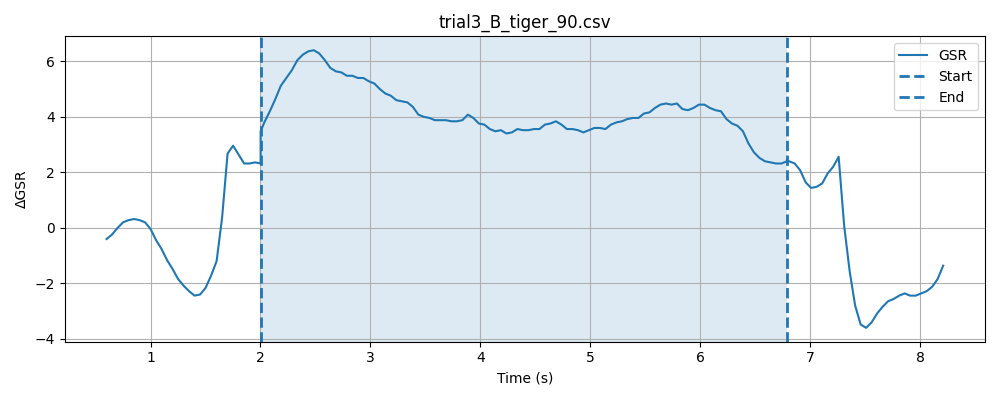

The table this chart was drawn from, first rows:
timestamp, elapsed_sec, gsr_raw, phase
1777619927, 0.02211, 1366, baseline
1777619928, 0.07222, 1365, baseline
1777619928, 0.1223, 1365, baseline
1777619928, 0.1724, 1367, baseline
1777619928, 0.2224, 1368, baseline
1777619928, 0.2724, 1369, baseline
1777619928, 0.3225, 1368, baseline
1777619928, 0.3724, 1367, baseline
1777619928, 0.4223, 1370, baseline
1777619928, 0.4728, 1368, baseline
1777619928, 0.5224, 1369, baseline
1777619928, 0.5724, 1369, baseline
1777619928, 0.6224, 1369, baseline
1777619928, 0.6724, 1369, baseline
1777619928, 0.7225, 1368, baseline
1777619928, 0.7726, 1365, baseline
1777619928, 0.8226, 1362, baseline
1777619928, 0.8727, 1359, baseline
1777619928, 0.9228, 1357, baseline
1777619928, 0.9728, 1357, baseline
1777619928, 1.023, 1333, baseline
1777619929, 1.073, 1312, baseline
1777619929, 1.122, 1365, baseline
1777619929, 1.173, 1379, baseline
1777619929, 1.223, 1379, baseline
1777619929, 1.273, 1370, baseline
1777619929, 1.323, 1371, baseline
1777619929, 1.373, 1370, baseline
1777619929, 1.423, 1369, baseline
1777619929, 1.473, 1369, baseline
1777619929, 1.523, 1368, baseline
1777619929, 1.573, 1366, baseline
1777619929, 1.623, 1361, baseline
1777619929, 1.673, 1360, baseline
1777619929, 1.723, 1360, baseline
1777619929, 1.773, 1359, baseline
1777619929, 1.823, 1361, baseline
1777619929, 1.873, 1360, baseline
1777619929, 1.923, 1363, baseline
1777619929, 1.973, 1363, baseline
1777619929, 2.023, 1361, baseline
1777619930, 0.3081, 1363, stimulus
1777619930, 0.3082, 1365, stimulus
1777619930, 0.3082, 1368, stimulus
1777619930, 0.3082, 1370, stimulus
1777619930, 0.3083, 1372, stimulus
1777619930, 0.3084, 1370, stimulus
1777619930, 0.3419, 1372, stimulus
1777619930, 0.3921, 1371, stimulus
1777619930, 0.442, 1371, stimulus
1777619930, 0.492, 1370, stimulus
1777619930, 0.5421, 1372, stimulus
1777619930, 0.5922, 1369, stimulus
1777619930, 0.642, 1371, stimulus
1777619930, 0.6922, 1370, stimulus
1777619930, 0.7421, 1369, stimulus
1777619930, 0.7922, 1371, stimulus
1777619930, 0.8422, 1370, stimulus
1777619930, 0.8923, 1371, stimulus
1777619930, 0.9422, 1368, stimulus
... 126 more rows
